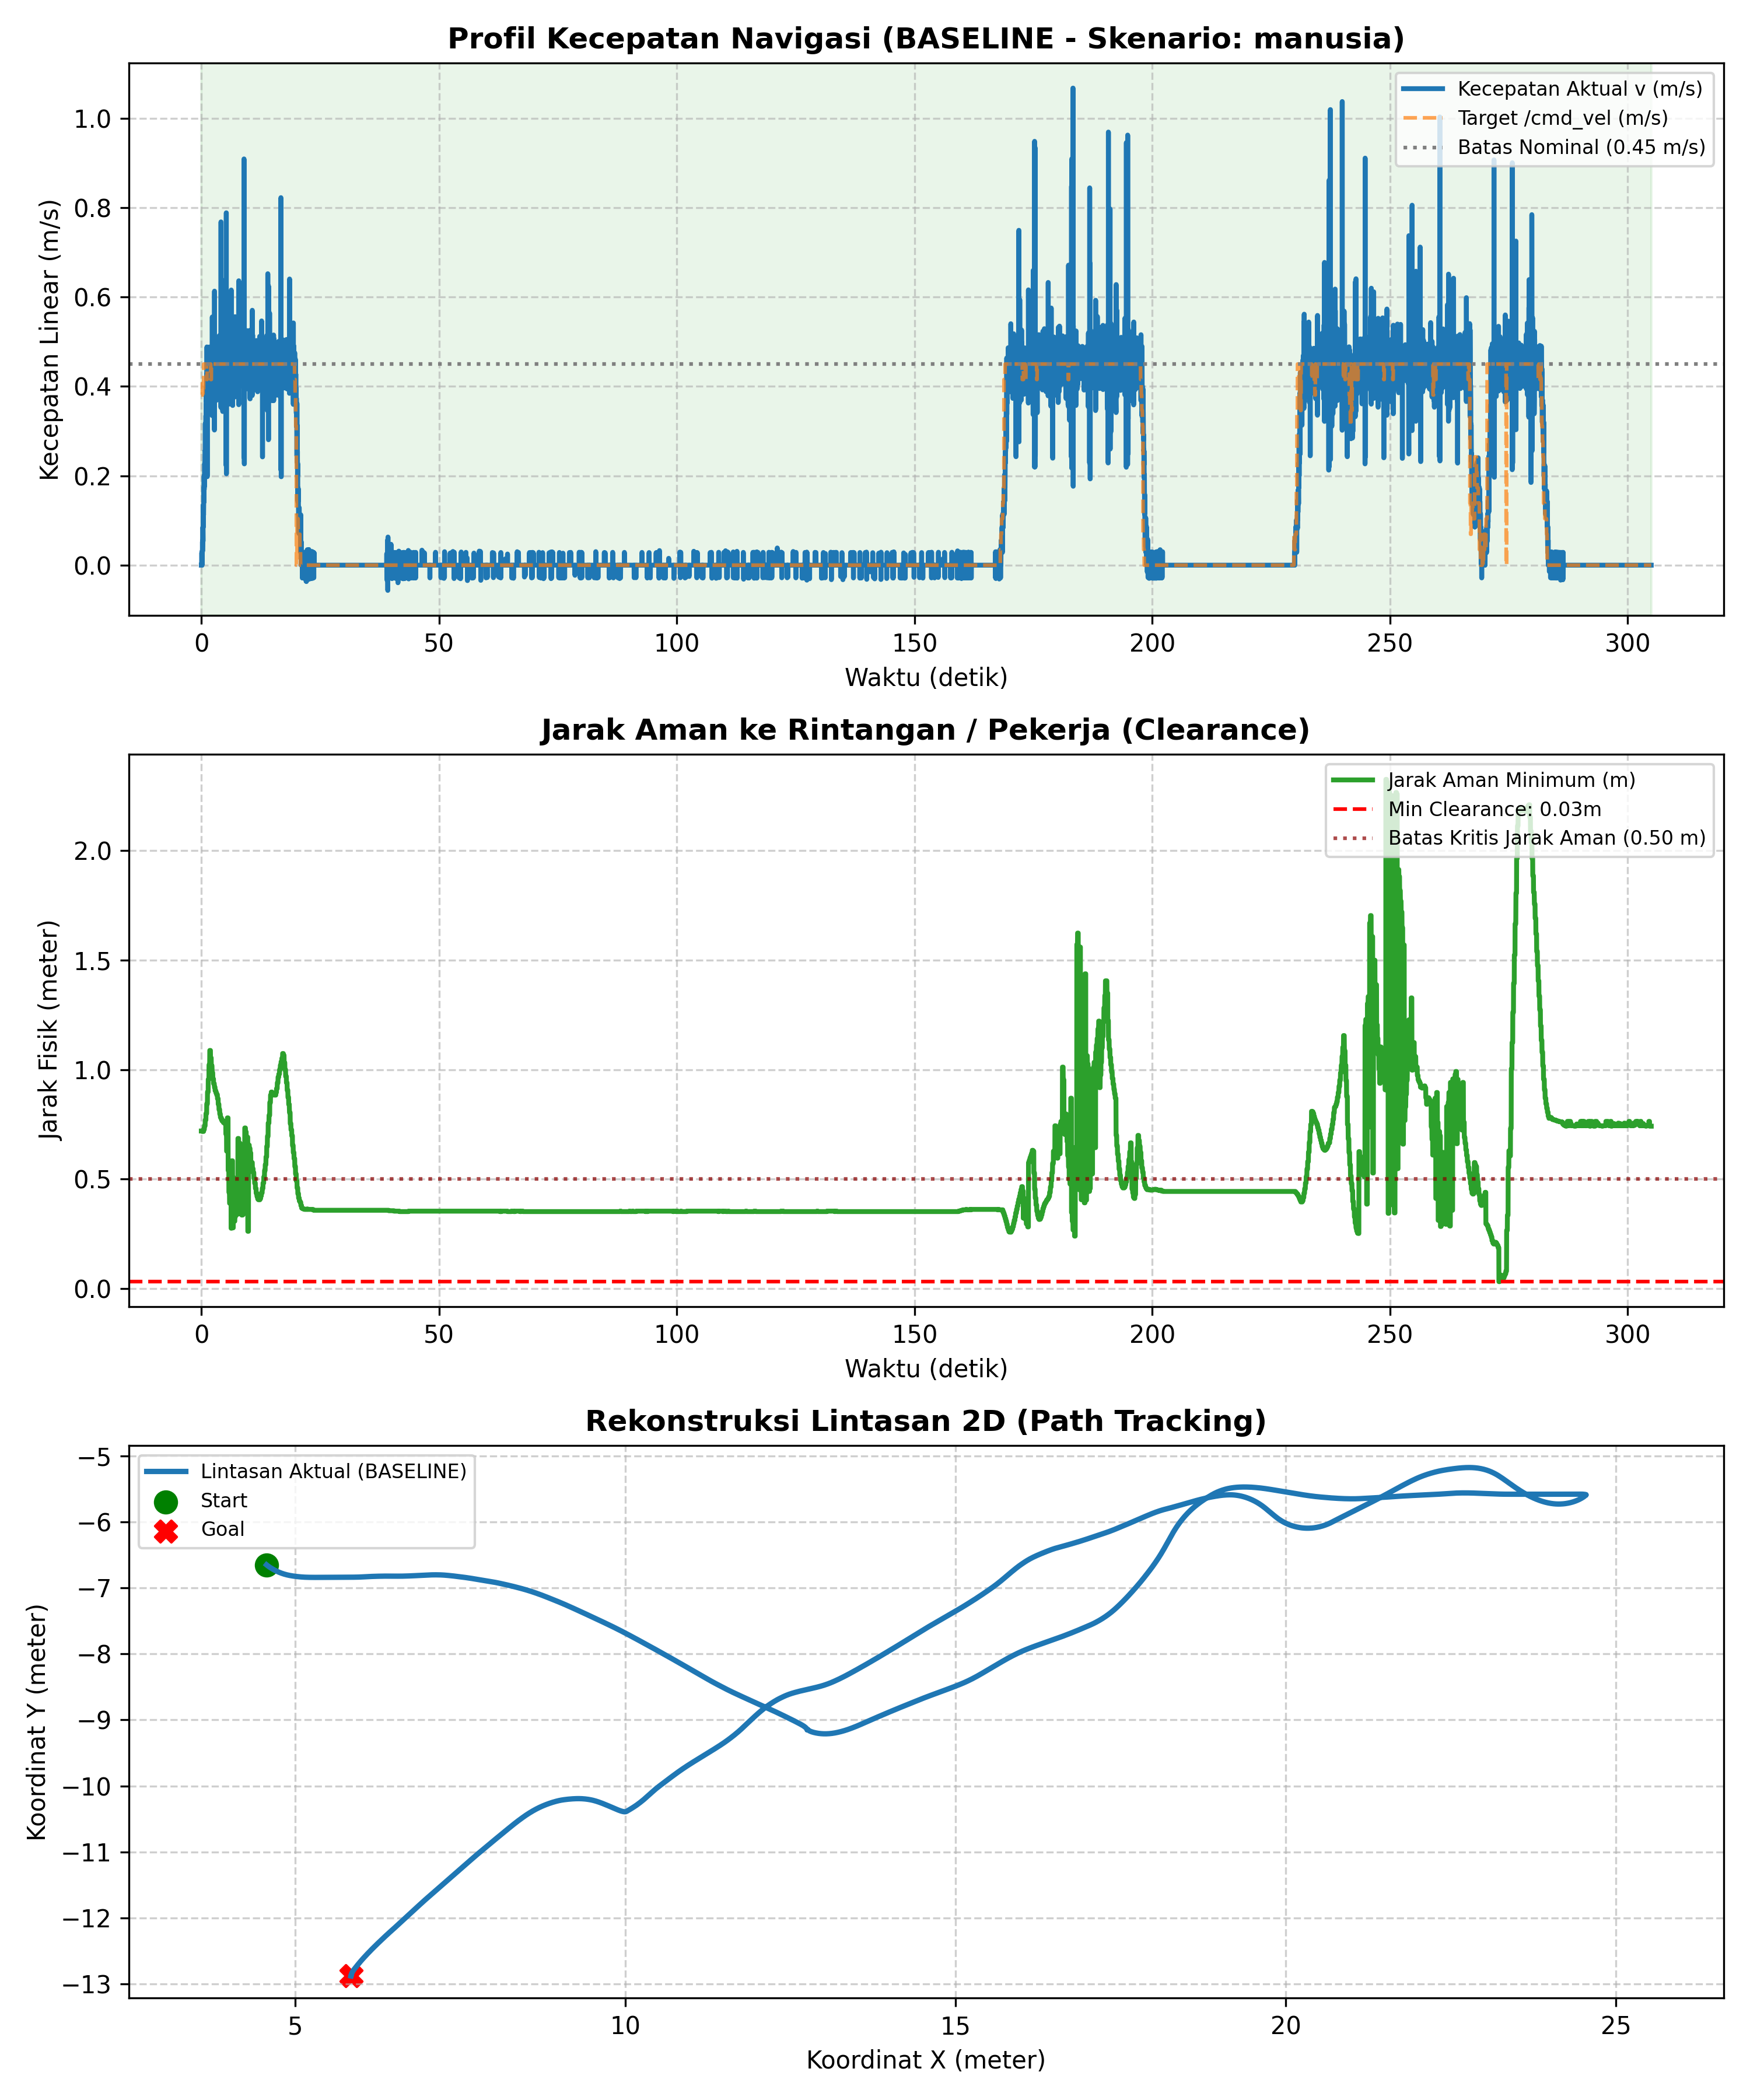

The table this chart was drawn from, first rows:
# ======================================…
# EVALUASI KINERJA NAVIGASI SKRIPSI AMR-…
# 7 Metrik Evaluasi Sesuai Proposal Subb…
# Mode            : BASELINE
# Skenario        : manusia
# Label           : uji_2
# Tanggal         : 2026-11-06 21:03:52
# 1. Status/Succ  : GAGAL (Terdeteksi Be…
# 2. Path Length  : 43.810 m
# 3. Travel Time  : 304.96 s
# 4. Smoothness   : 27.610 rad
# 5. Avg Exec Time: 20.00 ms (50.0 Hz)
# 6. Min Clear    : 0.032 m
# 7. Path Dev     : 8.957 m
# (Tambahan) V_avg: 0.144 m/s | V_max: 1…
# ======================================…
time_s, pos_x, pos_y, yaw_deg, v_actual, w_actual, v_cmd, w_cmd, human_state, clearance_m
0.000, 4.564, -6.652, -41.27, 0.000, 0.000, 0.381, 0.600, NORMAL, 0.720
0.021, 4.564, -6.652, -41.27, 0.000, 0.000, 0.381, 0.600, NORMAL, 0.720
0.040, 4.564, -6.652, -41.27, 0.000, 0.000, 0.381, 0.600, NORMAL, 0.720
0.060, 4.564, -6.652, -41.27, 0.000, 0.000, 0.381, 0.600, NORMAL, 0.720
0.078, 4.564, -6.652, -41.27, 0.000, 0.000, 0.381, 0.600, NORMAL, 0.720
0.098, 4.564, -6.652, -41.13, 0.028, 0.123, 0.381, 0.600, NORMAL, 0.720
0.120, 4.564, -6.652, -41.13, 0.000, 0.000, 0.381, 0.600, NORMAL, 0.720
0.142, 4.565, -6.652, -40.99, 0.029, 0.126, 0.381, 0.600, NORMAL, 0.720
0.158, 4.565, -6.652, -40.99, 0.000, 0.000, 0.381, 0.600, NORMAL, 0.720
0.180, 4.565, -6.653, -40.85, 0.026, 0.112, 0.381, 0.600, NORMAL, 0.718
0.199, 4.566, -6.653, -40.70, 0.032, 0.140, 0.381, 0.600, NORMAL, 0.718
0.218, 4.566, -6.654, -40.56, 0.028, 0.124, 0.381, 0.600, NORMAL, 0.718
0.240, 4.567, -6.654, -40.28, 0.052, 0.229, 0.415, 0.600, NORMAL, 0.718
0.259, 4.567, -6.655, -40.14, 0.031, 0.135, 0.415, 0.600, NORMAL, 0.718
0.278, 4.568, -6.655, -39.85, 0.057, 0.247, 0.415, 0.600, NORMAL, 0.718
0.298, 4.569, -6.656, -39.57, 0.057, 0.250, 0.415, 0.600, NORMAL, 0.718
0.318, 4.57, -6.657, -39.42, 0.085, 0.124, 0.415, 0.600, NORMAL, 0.718
0.341, 4.572, -6.658, -39.28, 0.078, 0.114, 0.415, 0.600, NORMAL, 0.718
0.365, 4.572, -6.659, -39.00, 0.053, 0.233, 0.381, 0.600, NORMAL, 0.718
0.379, 4.574, -6.66, -38.71, 0.135, 0.294, 0.381, 0.600, NORMAL, 0.718
0.398, 4.576, -6.662, -38.28, 0.085, 0.369, 0.381, 0.600, NORMAL, 0.718
0.418, 4.577, -6.663, -38.14, 0.085, 0.124, 0.381, 0.600, NORMAL, 0.718
0.440, 4.579, -6.664, -37.86, 0.114, 0.249, 0.381, 0.600, NORMAL, 0.718
0.459, 4.58, -6.665, -37.57, 0.114, 0.249, 0.381, 0.600, NORMAL, 0.718
0.479, 4.582, -6.667, -37.29, 0.112, 0.245, 0.381, 0.600, NORMAL, 0.718
0.501, 4.585, -6.668, -36.86, 0.137, 0.360, 0.450, 0.529, NORMAL, 0.728
0.519, 4.587, -6.67, -36.72, 0.149, 0.130, 0.450, 0.529, NORMAL, 0.728
0.538, 4.59, -6.672, -36.43, 0.174, 0.253, 0.450, 0.529, NORMAL, 0.728
0.558, 4.592, -6.674, -36.01, 0.141, 0.370, 0.450, 0.529, NORMAL, 0.728
0.578, 4.595, -6.676, -35.58, 0.199, 0.373, 0.450, 0.529, NORMAL, 0.728
0.599, 4.598, -6.678, -35.30, 0.169, 0.246, 0.450, 0.529, NORMAL, 0.728
0.620, 4.601, -6.68, -35.01, 0.173, 0.252, 0.450, 0.459, NORMAL, 0.728
0.637, 4.604, -6.682, -34.58, 0.200, 0.374, 0.450, 0.459, NORMAL, 0.728
0.662, 4.607, -6.685, -34.44, 0.176, 0.110, 0.450, 0.459, NORMAL, 0.744
0.678, 4.611, -6.687, -34.02, 0.227, 0.424, 0.450, 0.459, NORMAL, 0.744
0.698, 4.614, -6.689, -33.73, 0.227, 0.248, 0.450, 0.459, NORMAL, 0.744
0.719, 4.618, -6.692, -33.45, 0.226, 0.247, 0.450, 0.459, NORMAL, 0.744
0.738, 4.622, -6.694, -33.16, 0.224, 0.245, 0.450, 0.529, NORMAL, 0.744
0.758, 4.626, -6.697, -32.88, 0.232, 0.254, 0.450, 0.529, NORMAL, 0.744
0.778, 4.63, -6.7, -32.45, 0.255, 0.372, 0.450, 0.529, NORMAL, 0.744
0.801, 4.634, -6.702, -32.31, 0.256, 0.124, 0.450, 0.529, NORMAL, 0.744
0.819, 4.639, -6.705, -31.88, 0.255, 0.372, 0.450, 0.529, NORMAL, 0.770
0.837, 4.644, -6.708, -31.45, 0.317, 0.378, 0.450, 0.529, NORMAL, 0.770
0.863, 4.648, -6.711, -31.03, 0.240, 0.349, 0.450, 0.529, NORMAL, 0.770
... 15,203 more rows
